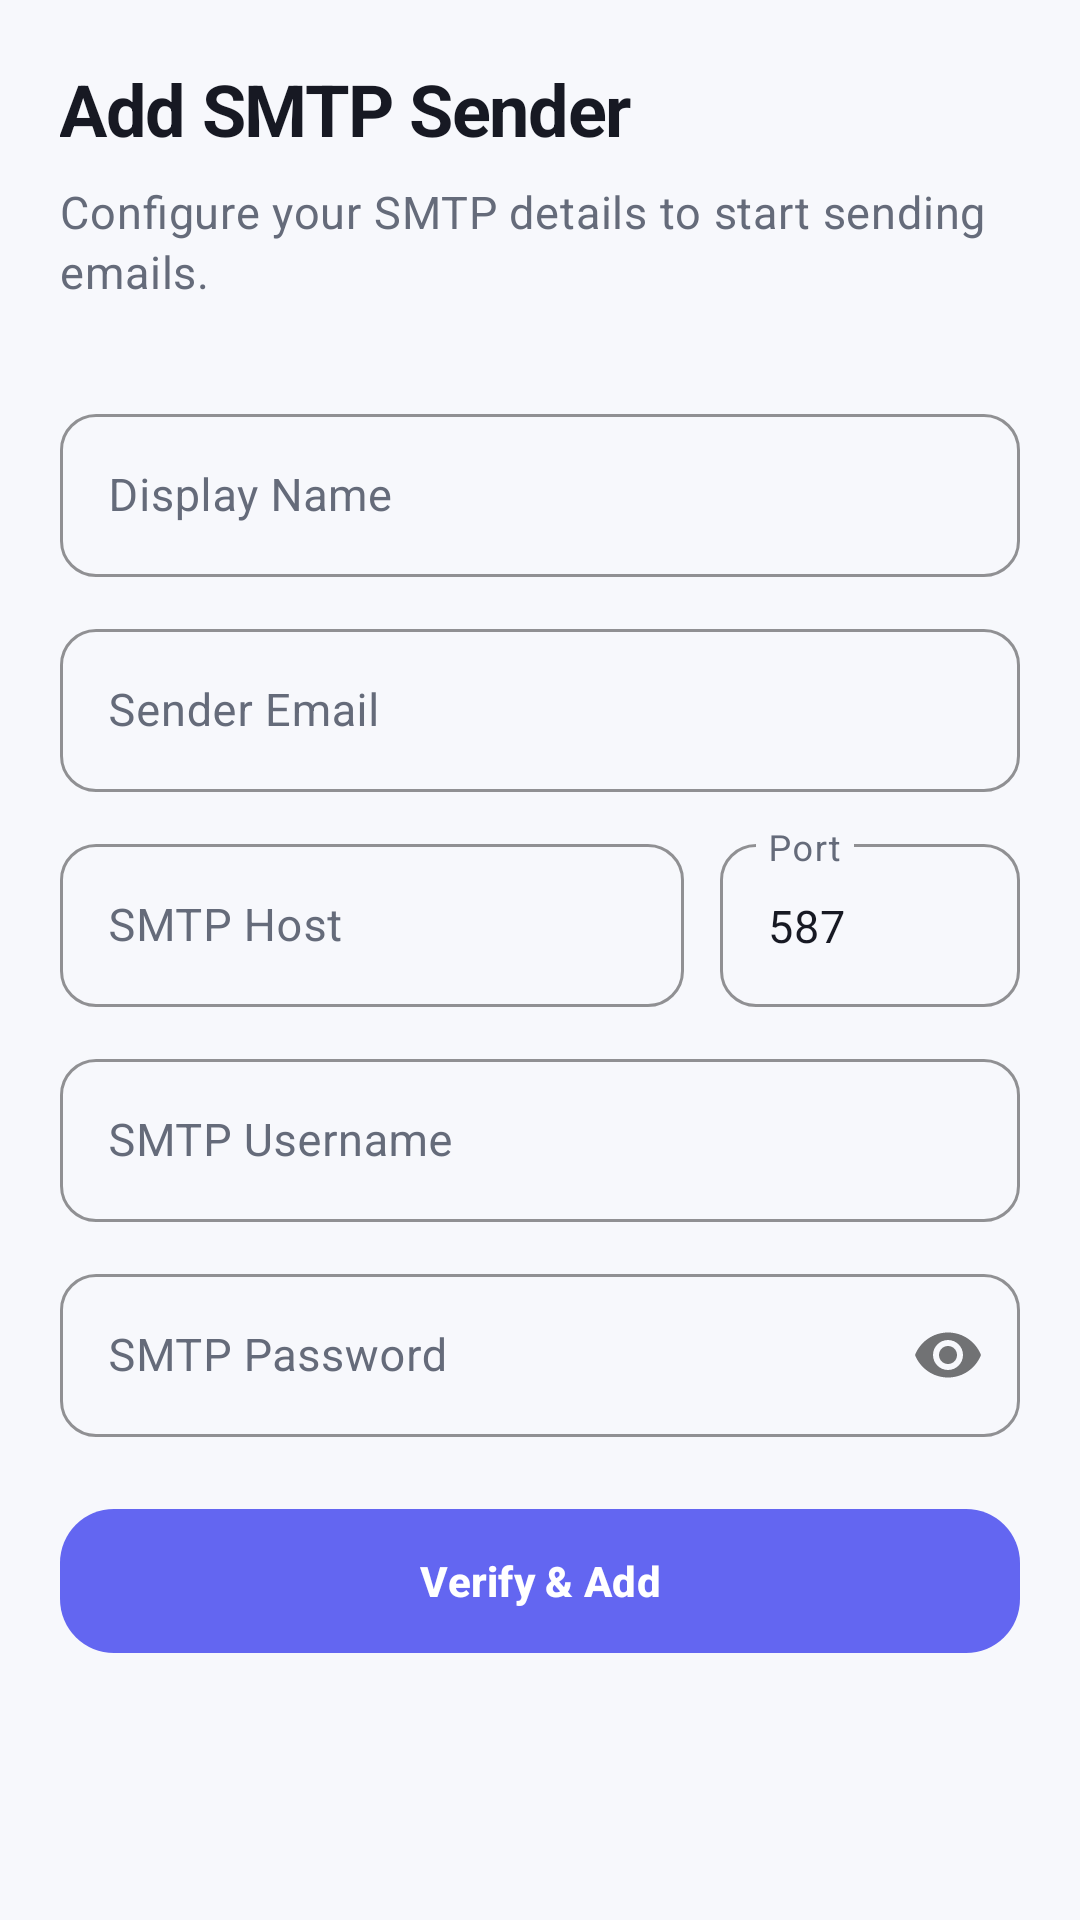

Layout XML and referenced resources for this Android screen:
<!-- AndroidManifest.xml: application theme Theme.ReachInbox -->
<!-- res/layout/fragment_add_sender.xml -->
<?xml version="1.0" encoding="utf-8"?>
<androidx.coordinatorlayout.widget.CoordinatorLayout xmlns:android="http://schemas.android.com/apk/res/android"
    xmlns:app="http://schemas.android.com/apk/res-auto"
    xmlns:tools="http://schemas.android.com/tools"
    android:layout_width="match_parent"
    android:layout_height="match_parent"
    android:background="@color/md_theme_background">

    <androidx.core.widget.NestedScrollView
        android:layout_width="match_parent"
        android:layout_height="match_parent">

        <LinearLayout
            android:layout_width="match_parent"
            android:layout_height="wrap_content"
            android:orientation="vertical"
            android:padding="@dimen/screen_padding">

            <TextView
                style="@style/TextAppearance.ReachInbox.Title"
                android:layout_width="wrap_content"
                android:layout_height="wrap_content"
                android:text="@string/title_add_sender" />

            <TextView
                style="@style/TextAppearance.ReachInbox.BodySecondary"
                android:layout_width="wrap_content"
                android:layout_height="wrap_content"
                android:layout_marginTop="@dimen/spacing_8"
                android:text="Configure your SMTP details to start sending emails." />

            <com.google.android.material.textfield.TextInputLayout
                android:id="@+id/tilDisplayName"
                style="@style/Widget.ReachInbox.TextInputLayout"
                android:layout_width="match_parent"
                android:layout_height="wrap_content"
                android:layout_marginTop="@dimen/spacing_32"
                android:hint="@string/hint_display_name">

                <com.google.android.material.textfield.TextInputEditText
                    android:id="@+id/etDisplayName"
                    android:layout_width="match_parent"
                    android:layout_height="wrap_content"
                    android:inputType="textPersonName"
                    android:textAppearance="@style/TextAppearance.ReachInbox.Body" />
            </com.google.android.material.textfield.TextInputLayout>

            <com.google.android.material.textfield.TextInputLayout
                android:id="@+id/tilEmail"
                style="@style/Widget.ReachInbox.TextInputLayout"
                android:layout_width="match_parent"
                android:layout_height="wrap_content"
                android:layout_marginTop="@dimen/spacing_12"
                android:hint="@string/hint_sender_email">

                <com.google.android.material.textfield.TextInputEditText
                    android:id="@+id/etEmail"
                    android:layout_width="match_parent"
                    android:layout_height="wrap_content"
                    android:inputType="textEmailAddress"
                    android:textAppearance="@style/TextAppearance.ReachInbox.Body" />
            </com.google.android.material.textfield.TextInputLayout>

            <LinearLayout
                android:layout_width="match_parent"
                android:layout_height="wrap_content"
                android:layout_marginTop="@dimen/spacing_12"
                android:orientation="horizontal">

                <com.google.android.material.textfield.TextInputLayout
                    android:id="@+id/tilSmtpHost"
                    style="@style/Widget.ReachInbox.TextInputLayout"
                    android:layout_width="0dp"
                    android:layout_height="wrap_content"
                    android:layout_weight="1"
                    android:hint="@string/hint_smtp_host">

                    <com.google.android.material.textfield.TextInputEditText
                        android:id="@+id/etSmtpHost"
                        android:layout_width="match_parent"
                        android:layout_height="wrap_content"
                        android:textAppearance="@style/TextAppearance.ReachInbox.Body" />
                </com.google.android.material.textfield.TextInputLayout>

                <com.google.android.material.textfield.TextInputLayout
                    android:id="@+id/tilSmtpPort"
                    style="@style/Widget.ReachInbox.TextInputLayout"
                    android:layout_width="100dp"
                    android:layout_height="wrap_content"
                    android:layout_marginStart="@dimen/spacing_12"
                    android:hint="@string/hint_smtp_port">

                    <com.google.android.material.textfield.TextInputEditText
                        android:id="@+id/etSmtpPort"
                        android:layout_width="match_parent"
                        android:layout_height="wrap_content"
                        android:inputType="number"
                        android:text="587"
                        android:textAppearance="@style/TextAppearance.ReachInbox.Body" />
                </com.google.android.material.textfield.TextInputLayout>
            </LinearLayout>

            <com.google.android.material.textfield.TextInputLayout
                android:id="@+id/tilSmtpUsername"
                style="@style/Widget.ReachInbox.TextInputLayout"
                android:layout_width="match_parent"
                android:layout_height="wrap_content"
                android:layout_marginTop="@dimen/spacing_12"
                android:hint="@string/hint_smtp_username">

                <com.google.android.material.textfield.TextInputEditText
                    android:id="@+id/etSmtpUsername"
                    android:layout_width="match_parent"
                    android:layout_height="wrap_content"
                    android:textAppearance="@style/TextAppearance.ReachInbox.Body" />
            </com.google.android.material.textfield.TextInputLayout>

            <com.google.android.material.textfield.TextInputLayout
                android:id="@+id/tilSmtpPassword"
                style="@style/Widget.ReachInbox.TextInputLayout"
                android:layout_width="match_parent"
                android:layout_height="wrap_content"
                android:layout_marginTop="@dimen/spacing_12"
                android:hint="@string/hint_smtp_password"
                app:passwordToggleEnabled="true">

                <com.google.android.material.textfield.TextInputEditText
                    android:id="@+id/etSmtpPassword"
                    android:layout_width="match_parent"
                    android:layout_height="wrap_content"
                    android:inputType="textPassword"
                    android:autofillHints="password"
                    android:textAppearance="@style/TextAppearance.ReachInbox.Body" />
            </com.google.android.material.textfield.TextInputLayout>

            <FrameLayout
                android:layout_width="match_parent"
                android:layout_height="wrap_content"
                android:layout_marginTop="@dimen/spacing_24">

                <com.google.android.material.button.MaterialButton
                    android:id="@+id/btnVerifyAdd"
                    style="@style/Widget.ReachInbox.Button.Primary"
                    android:layout_width="match_parent"
                    android:layout_height="wrap_content"
                    android:text="@string/btn_verify_add" />

                <com.google.android.material.progressindicator.CircularProgressIndicator
                    android:id="@+id/progressBar"
                    android:layout_width="wrap_content"
                    android:layout_height="wrap_content"
                    android:layout_gravity="center"
                    android:indeterminate="true"
                    android:visibility="gone"
                    app:indicatorSize="24dp"
                    app:trackColor="@color/md_theme_onPrimary" />
            </FrameLayout>

            <View
                android:layout_width="match_parent"
                android:layout_height="@dimen/spacing_32" />

        </LinearLayout>
    </androidx.core.widget.NestedScrollView>

</androidx.coordinatorlayout.widget.CoordinatorLayout>
<!-- resources referenced by this layout -->
<resources>
  <color name="md_theme_background">#F7F8FC</color>
  <color name="md_theme_onPrimary">#FFFFFF</color>
  <dimen name="screen_padding">20dp</dimen>
  <dimen name="spacing_12">12dp</dimen>
  <dimen name="spacing_24">24dp</dimen>
  <dimen name="spacing_32">32dp</dimen>
  <dimen name="spacing_8">8dp</dimen>
  <string name="btn_verify_add">Verify &amp; Add</string>
  <string name="hint_display_name">Display Name</string>
  <string name="hint_sender_email">Sender Email</string>
  <string name="hint_smtp_host">SMTP Host</string>
  <string name="hint_smtp_password">SMTP Password</string>
  <string name="hint_smtp_port">Port</string>
  <string name="hint_smtp_username">SMTP Username</string>
  <string name="title_add_sender">Add SMTP Sender</string>
  <style name="TextAppearance.ReachInbox.Body" parent="TextAppearance.Material3.BodyMedium">
          <item name="android:textColor">@color/md_theme_onSurface</item>
          <item name="android:textSize">@dimen/text_size_body</item>
      </style>
  <style name="TextAppearance.ReachInbox.BodySecondary" parent="TextAppearance.Material3.BodyMedium">
          <item name="android:textColor">@color/md_theme_onSurfaceVariant</item>
          <item name="android:textSize">@dimen/text_size_body</item>
      </style>
  <style name="Widget.ReachInbox.Button.Primary" parent="Widget.ReachInbox.Button">
          <item name="backgroundTint">@color/md_theme_primary</item>
          <item name="android:textColor">@color/md_theme_onPrimary</item>
      </style>
  <style name="Theme.ReachInbox" parent="Base.Theme.ReachInbox" />
  <color name="md_theme_onSurface">#171923</color>
  <dimen name="text_size_body">15sp</dimen>
  <color name="md_theme_onSurfaceVariant">#656B7A</color>
  <dimen name="text_size_headline">24sp</dimen>
  <color name="md_theme_primary">#6366F1</color>
  <color name="md_theme_outline">#E3E6EF</color>
  <dimen name="input_corner_radius">12dp</dimen>
  <dimen name="button_height">48dp</dimen>
  <style name="ShapeAppearance.ReachInbox.Large" parent="ShapeAppearance.Material3.LargeComponent">
          <item name="cornerSize">@dimen/corner_radius_large</item>
      </style>
  <color name="md_theme_primaryContainer">#EEF2FF</color>
  <color name="md_theme_onPrimaryContainer">#3730A3</color>
  <color name="md_theme_secondary">#656B7A</color>
  <color name="md_theme_onSecondary">#FFFFFF</color>
  <color name="md_theme_secondaryContainer">#F0F2F8</color>
  <color name="md_theme_onSecondaryContainer">#363B49</color>
  <color name="md_theme_surface">#FFFFFF</color>
  <color name="md_theme_surfaceVariant">#F0F2F8</color>
  <color name="md_theme_outlineVariant">#C8CCDA</color>
  <color name="colorError">#EF4444</color>
  <color name="colorOnError">#FFFFFF</color>
  <color name="colorErrorContainer">#FEE2E2</color>
  <color name="colorOnErrorContainer">#7F1D1D</color>
  <style name="Widget.ReachInbox.Toolbar" parent="Widget.Material3.Toolbar">
          <item name="titleTextAppearance">@style/TextAppearance.ReachInbox.ToolbarTitle</item>
          <item name="background">@color/md_theme_surface</item>
      </style>
  <dimen name="corner_radius_large">18dp</dimen>
  <style name="TextAppearance.ReachInbox.ToolbarTitle" parent="TextAppearance.Material3.TitleLarge">
          <item name="android:textColor">@color/md_theme_onSurface</item>
          <item name="android:textStyle">bold</item>
          <item name="android:letterSpacing">-0.02</item>
      </style>
  <color name="nav_item_ripple">#1F6366F1</color>
  <dimen name="navigation_bar_height">64dp</dimen>
  <style name="TextAppearance.ReachInbox.NavigationLabel" parent="TextAppearance.Material3.LabelSmall">
          <item name="android:textSize">11sp</item>
          <item name="android:fontFamily">sans-serif-medium</item>
          <item name="android:includeFontPadding">false</item>
      </style>
</resources>
